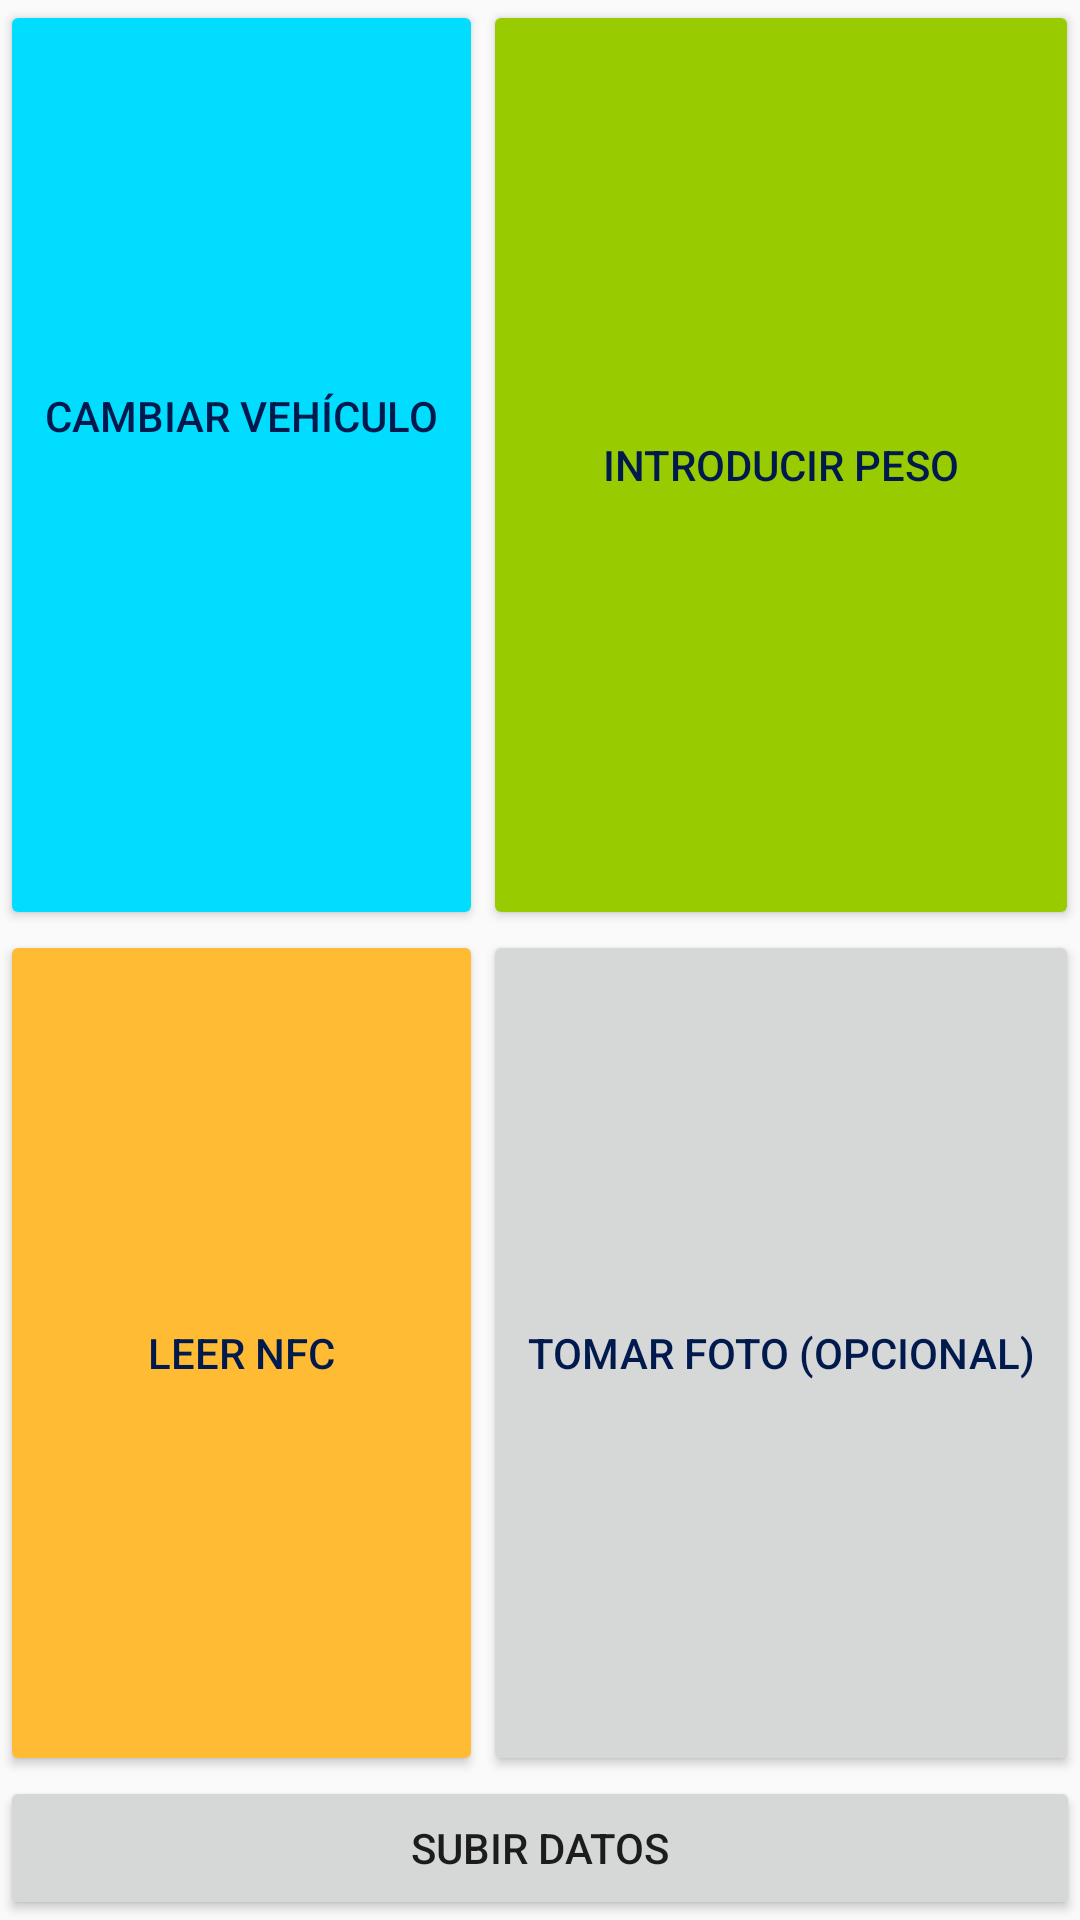

This screen was rendered from an Android layout file. Write that file and the resources it references.
<!-- AndroidManifest.xml: application theme AppTheme -->
<!-- res/layout/activity_main_deprecated.xml -->
<?xml version="1.0" encoding="utf-8"?>

<androidx.coordinatorlayout.widget.CoordinatorLayout xmlns:android="http://schemas.android.com/apk/res/android"
    xmlns:tools="http://schemas.android.com/tools"
    android:layout_width="match_parent"
    android:layout_height="match_parent"
    tools:context=".activities.MainActivity">
    <TableLayout
        android:id="@+id/gridButtons"
        android:layout_width="match_parent"
        android:layout_height="match_parent"
        android:gravity="center"
        android:stretchColumns="0,1">

        <TableRow
            android:layout_height="match_parent"
            android:layout_weight="0.5">

            <Button
                android:id="@+id/button_reg"
                android:layout_height="match_parent"
                android:backgroundTint="@android:color/holo_blue_bright"
                style="@style/TextAppearance.AppCompat.Widget.Button.Borderless.Colored"
                android:textColor="@color/colorPrimaryDark"
                android:text="@string/registration"
                android:onClick="onClick"/>

            <Button
                android:id="@+id/button_weight"
                android:layout_height="match_parent"
                style="@style/TextAppearance.AppCompat.Widget.Button.Borderless.Colored"
                android:textColor="@color/colorPrimaryDark"
                android:backgroundTint="@android:color/holo_green_light"
                android:text="@string/weight"
                android:onClick="onClick"/>
        </TableRow>

        <TableRow
            android:layout_height="match_parent"
            android:layout_weight="0.5">

            <Button
                android:id="@+id/button_NFC"
                android:layout_height="match_parent"
                style="@style/TextAppearance.AppCompat.Widget.Button.Borderless.Colored"
                android:textColor="@color/colorPrimaryDark"
                android:backgroundTint="@android:color/holo_orange_light"
                android:text="@string/NFC"
                android:onClick="onClick"/>

            <Button
                android:id="@+id/button_pic"
                android:layout_height="match_parent"
                style="@style/TextAppearance.AppCompat.Widget.Button.Borderless.Colored"
                android:textColor="@color/colorPrimaryDark"
                android:text="@string/picture"
                android:adjustViewBounds="true"
                android:onClick="onClick"
                android:contentDescription="@string/picture" />
        </TableRow>
        <Button
            android:id="@+id/button_upload"
            android:layout_width="match_parent"
            android:layout_height="wrap_content"
            android:text="@string/upload"
            android:onClick="onClick"/>
    </TableLayout>

</androidx.coordinatorlayout.widget.CoordinatorLayout>
<!-- resources referenced by this layout -->
<resources>
  <color name="colorPrimaryDark">#001a4d</color>
  <string name="NFC">Leer NFC</string>
  <string name="picture">Tomar Foto (opcional)</string>
  <string name="registration">Cambiar vehículo\n\n</string>
  <string name="upload">Subir datos</string>
  <string name="weight">Introducir peso</string>
  <style name="AppTheme" parent="Theme.AppCompat.Light.NoActionBar">
          <item name="windowActionBar">false</item>
          <item name="windowNoTitle">true</item>
          
          <item name="colorPrimary">@color/colorPrimary</item>
          <item name="colorPrimaryDark">@color/colorPrimaryDark</item>
          <item name="colorAccent">@color/colorAccent</item>
      </style>
  <color name="colorPrimary">#0056FF</color>
  <color name="colorAccent">#FFA810</color>
</resources>
